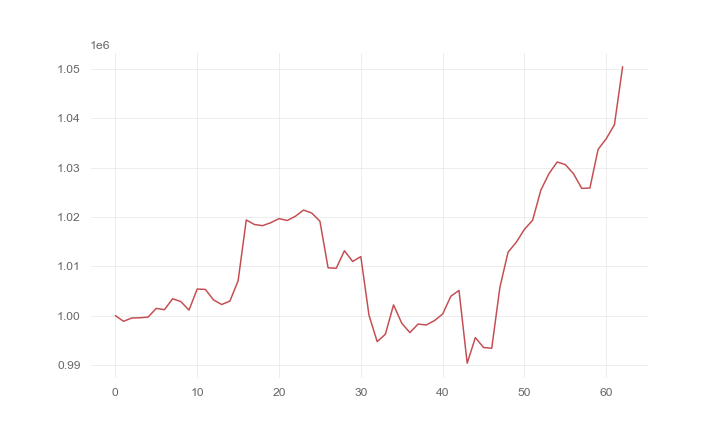

Data behind this chart, as committed beside it:
, 0
0, 1000000
1, 998850
2, 999515
3, 999570
4, 999704
5, 1001472
6, 1001209
7, 1003429
8, 1002854
9, 1001121
10, 1005393
11, 1005316
12, 1003186
13, 1002255
14, 1002960
15, 1007043
16, 1019411
17, 1018482
18, 1018251
19, 1018853
20, 1019680
21, 1019296
22, 1020150
23, 1021409
24, 1020815
25, 1019156
26, 1009689
27, 1009616
28, 1013161
29, 1010982
30, 1011971
31, 1000073
32, 994735
33, 996222
34, 1002181
35, 998468
36, 996559
37, 998291
38, 998107
39, 998993
40, 1000317
41, 1003928
42, 1005114
43, 990360
44, 995542
45, 993539
46, 993383
47, 1005766
48, 1012883
49, 1014877
50, 1017517
51, 1019344
52, 1025439
53, 1028804
54, 1031160
55, 1030627
56, 1028768
57, 1025814
58, 1025882
59, 1033719
... 3 more rows
